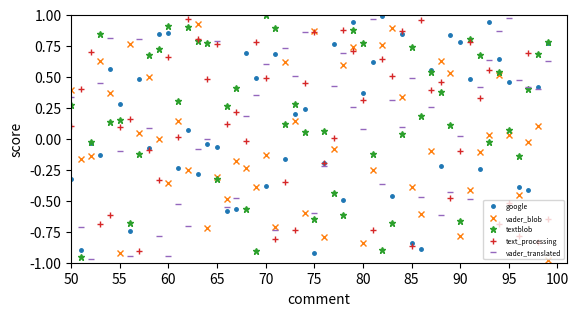

Write the Python code that produced this figure.
# -*- coding: utf-8 -*-
# [redacted]
# @Date:   2018-10-12 10:52:17
# [redacted]
# @Last Modified time: 2018-10-12 11:40:49


import matplotlib.pyplot as plt
import numpy as np

conf = {
	'xticks_distance': 5,
	'xticks_start': 50,
	'xticks_end': 100,
	'marker_size': 5,
	'legend_fontsize': 5, # make legend smaller/bigger
	'legend_numpoints': 1, # number of marker points in legend
	'heigh_width_ratio': 0.5,
	'markers': ['.', 'x', '*', '+', '_'],

	'filename': 'res.png',
}


"""
- plot graph to file
- manually set heigh_width_ratio
- manually set marker_size
- manually set xticks range
- manually set legend size
"""
def plot_graph(filename, scores):
    n = len(list(scores.values())[0])
    i = 0
    for l, s in scores.items():
        plt.plot(range(n), s, conf['markers'][i], markersize=conf['marker_size'], label=l)
        i+=1

    plt.axis([0, n+1, -1, 1]) # xaxis limit [0, n+1], yaxis limit [-1, 1]
    plt.xticks(range(0, n+1, conf['xticks_distance']), range(conf['xticks_start'], conf['xticks_end']+1, conf['xticks_distance'])) # set xaxis ticks

    aspect = conf['heigh_width_ratio']*(conf['xticks_end']-conf['xticks_start']+1)/2
    plt.gca().set_aspect(aspect)

    plt.legend(loc = 0, numpoints = conf['legend_numpoints'], prop = {'size': conf['legend_fontsize']})

    plt.xlabel('comment')
    plt.ylabel('score')
    
    plt.savefig(filename, bbox_inches='tight', dpi=600)


def main():
	low = -1; heigh = 1;
	n = conf['xticks_end'] - conf['xticks_start']
	scores = {
		'google': np.random.uniform(low, heigh, n),
		'vader_blob': np.random.uniform(low, heigh, n),
		'textblob': np.random.uniform(low, heigh, n),
		'text_processing': np.random.uniform(low, heigh, n),
		'vader_translated': np.random.uniform(low, heigh, n),
	}
	plot_graph(conf['filename'], scores)


if __name__ == '__main__':
	main()